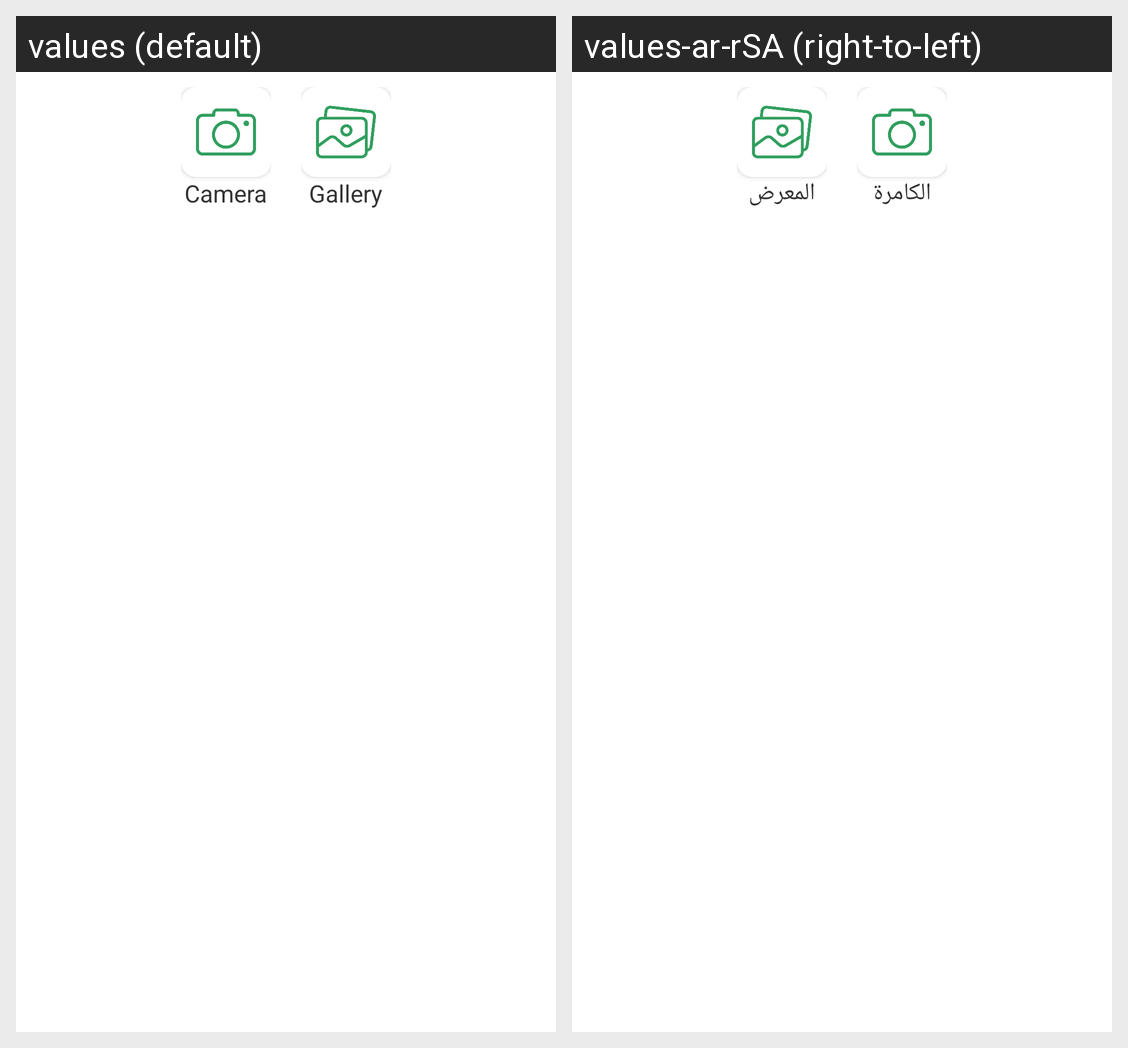

Strings drawn on this Android screen and how each of the app's shown locales translates them:
Android screen res/layout/image_selecter.xml rendered under 2 locales, left to right: values (default), values-ar-rSA (right-to-left). Device: Nexus 5 (rendered at 1080×1920; each locale shown at half size, 540×960, under a caption strip naming it); theme Theme.Seed.
Strings drawn on this screen, with the default value and each locale's value (text and hints the layout hard-codes, and strings that could not be matched under every locale, appear in the picture but are not listed):

camera
  values: Camera
  values-ar-rSA: الكامرة

gallery
  values: Gallery
  values-ar-rSA: المعرض
